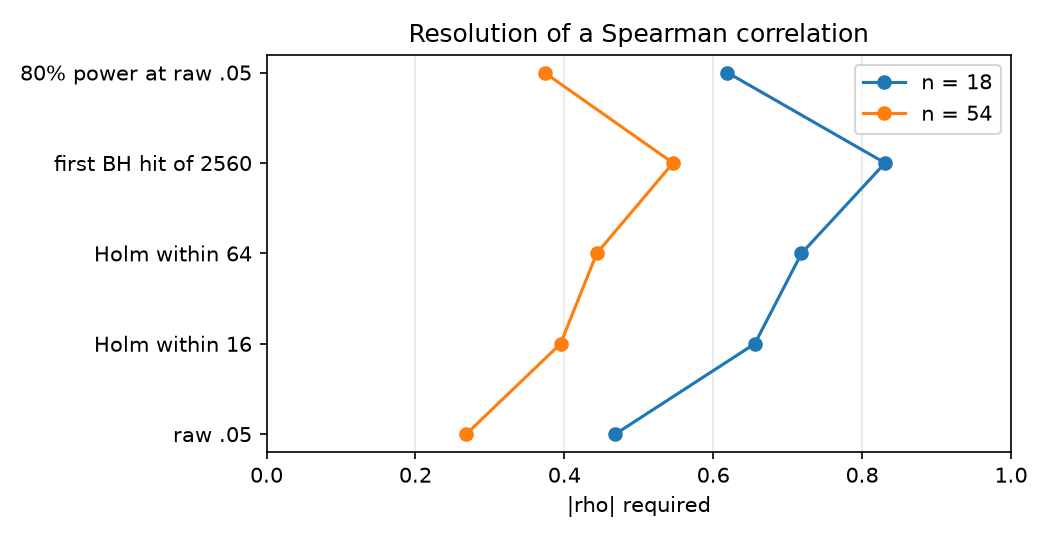

The data file committed next to this chart (first rows):
n, criterion, min_abs_rho
18, raw .05, 0.4683
18, Holm within 16, 0.6558
18, Holm within 64, 0.7185
18, first BH hit of 2560, 0.8308
18, 80% power at raw .05, 0.619
36, raw .05, 0.3291
36, Holm within 16, 0.4789
36, Holm within 64, 0.5347
36, first BH hit of 2560, 0.6477
36, 80% power at raw .05, 0.4524
54, raw .05, 0.2681
54, Holm within 16, 0.3949
54, Holm within 64, 0.4436
54, first BH hit of 2560, 0.546
54, 80% power at raw .05, 0.3733
